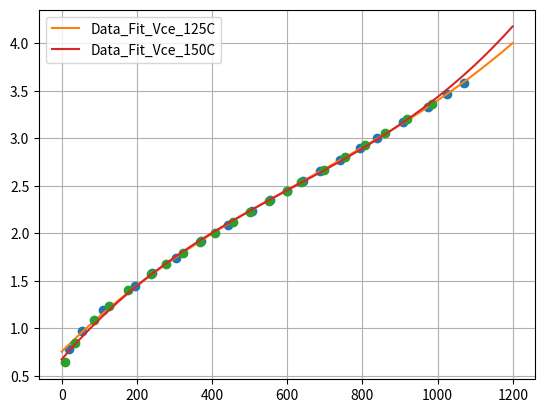
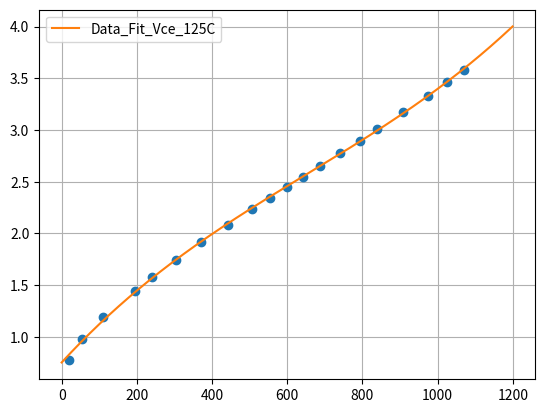
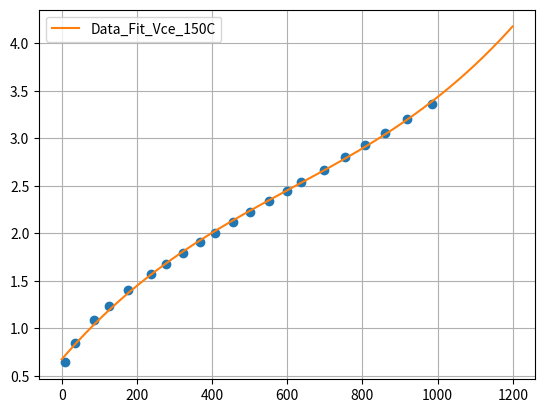

Python code for these plots, in order:
#
#
#
import numpy as np
import matplotlib.pyplot as plt
#
p1_Vce_Ic_125C_O3 = 1.357e-09
p2_Vce_Ic_125C_O3 = -2.665e-06 
p3_Vce_Ic_125C_O3 = 0.003954
p4_Vce_Ic_125C_O3 = 0.7529

p1_Vce_Ic_150C_O3 = 2.192e-09
p2_Vce_Ic_150C_O3 = -4.016e-06
p3_Vce_Ic_150C_O3 = 0.004587
p4_Vce_Ic_150C_O3 = 0.6725


#
Data_Sample_Vce_Ic_Vce_125C = [7.779056E-01,
9.758343E-01,
1.196778E+00,
1.445339E+00,
1.578826E+00,
1.744534E+00,
1.914845E+00,
2.085155E+00,
2.237054E+00,
2.347526E+00,
2.448792E+00,
2.545455E+00,
2.651323E+00,
2.775604E+00,
2.895282E+00,
3.005754E+00,
3.171461E+00,
3.332566E+00,
3.466053E+00,
3.581128E+00
]
Data_Sample_Vce_Ic_Ic_125C = [1.829596E+01,
5.381166E+01,
1.108520E+02,
1.947982E+02,
2.410762E+02,
3.034978E+02,
3.713004E+02,
4.434081E+02,
5.069058E+02,
5.553363E+02,
5.983857E+02,
6.414350E+02,
6.866368E+02,
7.404484E+02,
7.921076E+02,
8.383857E+02,
9.072646E+02,
9.729148E+02,
1.025650E+03,
1.070852E+03
]

Data_Sample_Vce_Ic_Vce_150C = [6.398159E-01,
8.469505E-01,
1.090909E+00,
1.233602E+00,
1.399310E+00,
1.569620E+00,
1.680092E+00,
1.790564E+00,
1.905639E+00,
2.006904E+00,
2.117376E+00,
2.223245E+00,
2.338320E+00,
2.448792E+00,
2.536249E+00,
2.669735E+00,
2.803222E+00,
2.927503E+00,
3.056387E+00,
3.199079E+00,
3.364787E+00
]
Data_Sample_Vce_Ic_Ic_150C = [9.686099E+00,
3.659193E+01,
8.717489E+01,
1.248430E+02,
1.775785E+02,
2.378475E+02,
2.787444E+02,
3.217937E+02,
3.669955E+02,
4.089686E+02,
4.563229E+02,
5.004484E+02,
5.510314E+02,
5.994619E+02,
6.371300E+02,
6.963229E+02,
7.533632E+02,
8.060987E+02,
8.599103E+02,
9.191031E+02,
9.858296E+02
]



#
Data_Fit_Ic = [i for i in range(1200)]
Data_Fit_Vce_125C = [p1_Vce_Ic_125C_O3*i**3+p2_Vce_Ic_125C_O3*i**2+p3_Vce_Ic_125C_O3*i+p4_Vce_Ic_125C_O3 for i in Data_Fit_Ic]
Data_Fit_Vce_150C = [p1_Vce_Ic_150C_O3*i**3+p2_Vce_Ic_150C_O3*i**2+p3_Vce_Ic_150C_O3*i+p4_Vce_Ic_150C_O3 for i in Data_Fit_Ic]

#
plt.figure()
#Erec 125C
plt.plot(Data_Sample_Vce_Ic_Ic_125C, Data_Sample_Vce_Ic_Vce_125C,"o")
plt.plot(Data_Fit_Ic, Data_Fit_Vce_125C,label="Data_Fit_Vce_125C")
#Erec 150C
plt.plot(Data_Sample_Vce_Ic_Ic_150C, Data_Sample_Vce_Ic_Vce_150C,"o")
plt.plot(Data_Fit_Ic, Data_Fit_Vce_150C,label="Data_Fit_Vce_150C")
plt.grid()
plt.legend()
plt.show()


plt.figure()
plt.plot(Data_Sample_Vce_Ic_Ic_125C, Data_Sample_Vce_Ic_Vce_125C,"o")
plt.plot(Data_Fit_Ic, Data_Fit_Vce_125C,label="Data_Fit_Vce_125C")
plt.grid()
plt.legend()
plt.show()

plt.figure()
plt.plot(Data_Sample_Vce_Ic_Ic_150C, Data_Sample_Vce_Ic_Vce_150C,"o")
plt.plot(Data_Fit_Ic, Data_Fit_Vce_150C,label="Data_Fit_Vce_150C")
plt.grid()
plt.legend()
plt.show()









